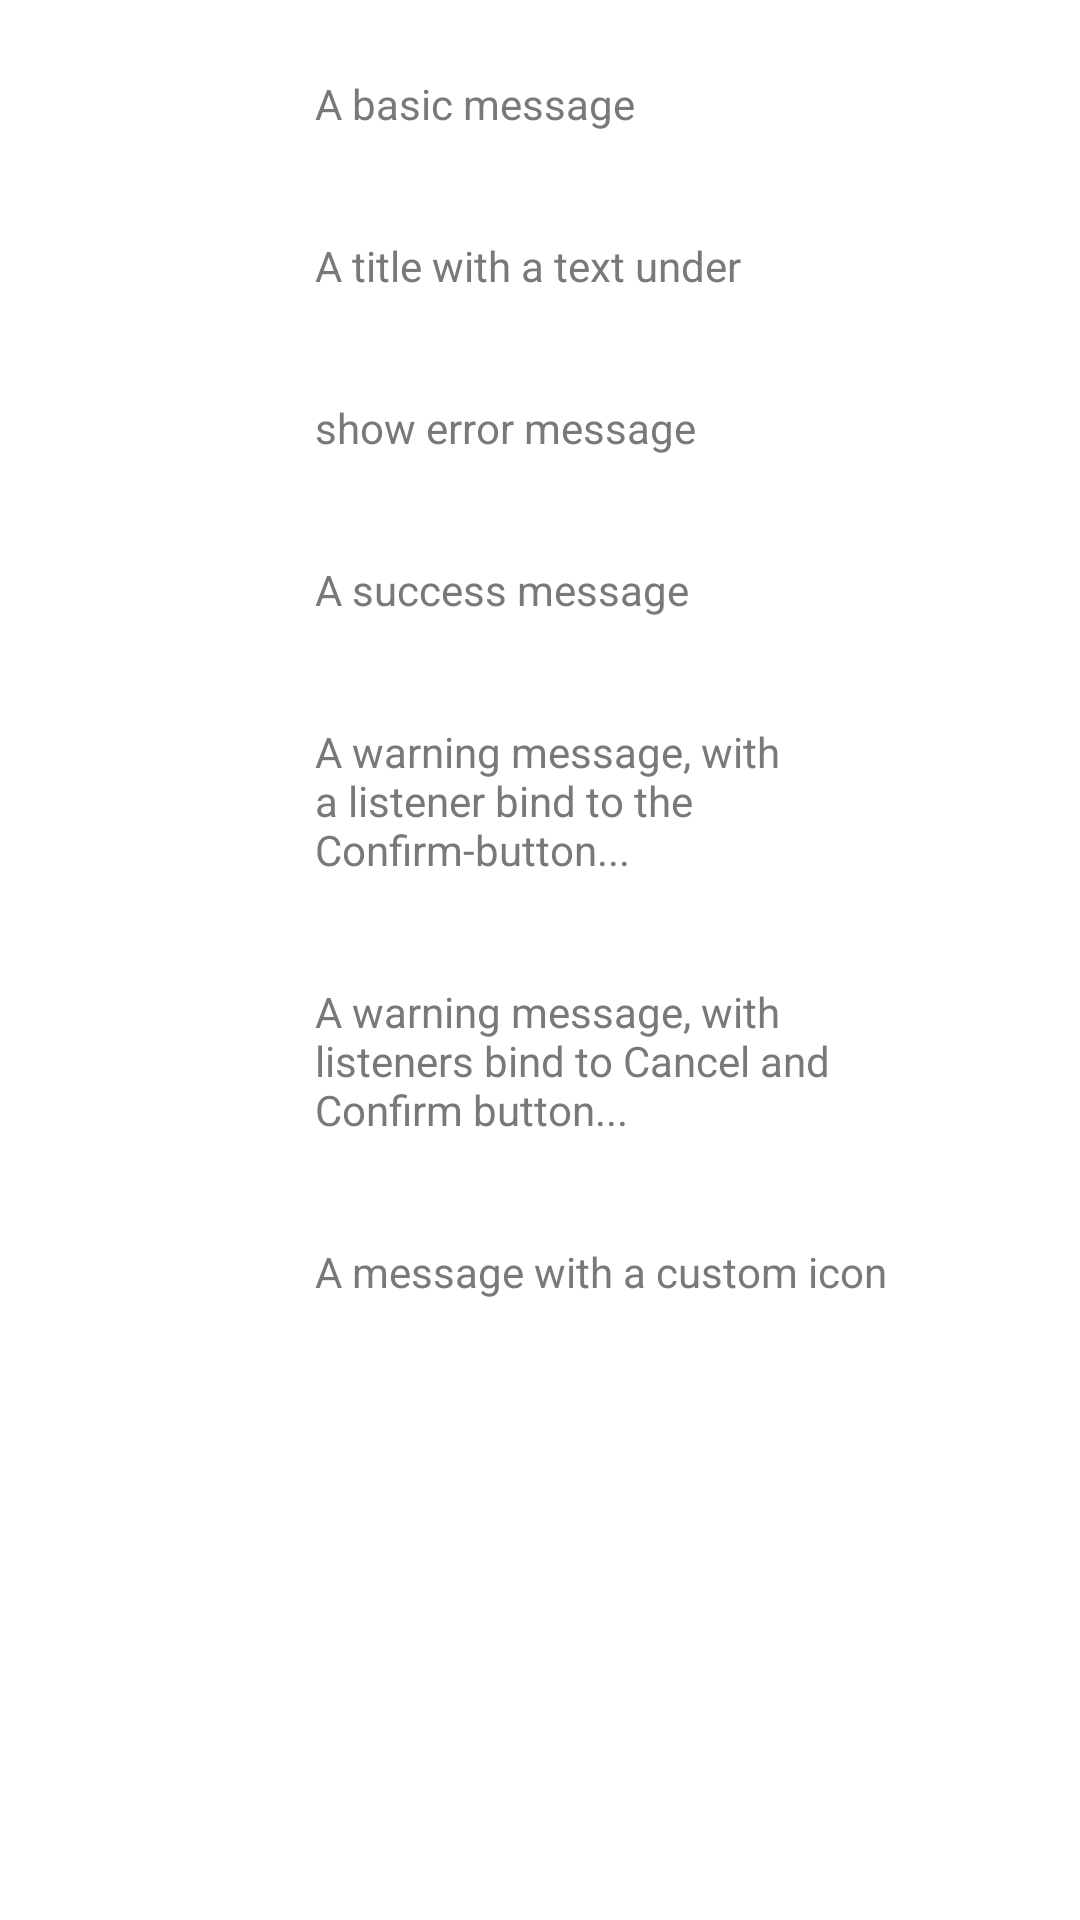

This screen was rendered from an Android layout file. Write that file and the resources it references.
<!-- AndroidManifest.xml: application theme AppTheme -->
<!-- res/layout/sweet_alert_activity.xml -->
<?xml version="1.0" encoding="utf-8"?>
<ScrollView xmlns:android="http://schemas.android.com/apk/res/android"
    android:layout_width="match_parent"
    android:layout_height="match_parent"
    android:background="#FFF" >

    <RelativeLayout
        android:layout_width="match_parent"
        android:layout_height="wrap_content"
        android:paddingBottom="10dp" >

        <ImageView
            android:id="@+id/logo_img"
            android:layout_width="180dp"
            android:layout_height="wrap_content"
            android:layout_centerHorizontal="true"
            android:layout_marginBottom="15dp"
            android:layout_marginTop="10dp"
            android:contentDescription="@string/app_name"
            android:src="@drawable/ic_launcher" />

        <TextView
            android:id="@+id/txt_1"
            android:layout_width="wrap_content"
            android:layout_height="wrap_content"
            android:layout_alignLeft="@id/logo_img"
            android:layout_below="@id/logo_img"
            android:layout_marginLeft="15dp"
            android:text="A basic message"
            android:textColor="#797979"
            android:textSize="14sp" />

        <Button
            android:id="@+id/basic_test"
            style="@style/dialog_blue_button"
            android:layout_below="@id/txt_1"
            android:layout_centerHorizontal="true"
            android:layout_margin="10dp"
            android:text="Try me!" />

        <TextView
            android:id="@+id/txt_2"
            android:layout_width="wrap_content"
            android:layout_height="wrap_content"
            android:layout_alignLeft="@id/logo_img"
            android:layout_below="@id/basic_test"
            android:layout_marginLeft="15dp"
            android:layout_marginTop="15dp"
            android:text="A title with a text under"
            android:textColor="#797979"
            android:textSize="14sp" />

        <Button
            android:id="@+id/under_text_test"
            style="@style/dialog_blue_button"
            android:layout_below="@id/txt_2"
            android:layout_centerHorizontal="true"
            android:layout_margin="10dp"
            android:text="Try me!" />

        <TextView
            android:id="@+id/txt_3"
            android:layout_width="wrap_content"
            android:layout_height="wrap_content"
            android:layout_alignLeft="@id/logo_img"
            android:layout_below="@id/under_text_test"
            android:layout_marginLeft="15dp"
            android:layout_marginTop="15dp"
            android:text="show error message"
            android:textColor="#797979"
            android:textSize="14sp" />

        <Button
            android:id="@+id/error_text_test"
            style="@style/dialog_blue_button"
            android:layout_below="@id/txt_3"
            android:layout_centerHorizontal="true"
            android:layout_margin="10dp"
            android:text="Try me!" />

        <TextView
            android:id="@+id/txt_4"
            android:layout_width="wrap_content"
            android:layout_height="wrap_content"
            android:layout_alignLeft="@id/logo_img"
            android:layout_below="@id/error_text_test"
            android:layout_marginLeft="15dp"
            android:layout_marginTop="15dp"
            android:text="A success message"
            android:textColor="#797979"
            android:textSize="14sp" />

        <Button
            android:id="@+id/success_text_test"
            style="@style/dialog_blue_button"
            android:layout_below="@id/txt_4"
            android:layout_centerHorizontal="true"
            android:layout_margin="10dp"
            android:text="Try me!" />

        <TextView
            android:id="@+id/txt_5"
            android:layout_width="200dp"
            android:layout_height="wrap_content"
            android:layout_alignLeft="@id/logo_img"
            android:layout_below="@id/success_text_test"
            android:layout_marginLeft="15dp"
            android:layout_marginTop="15dp"
            android:text="A warning message, with a listener bind to the Confirm-button..."
            android:textColor="#797979"
            android:textSize="14sp" />

        <Button
            android:id="@+id/warning_confirm_test"
            style="@style/dialog_blue_button"
            android:layout_below="@id/txt_5"
            android:layout_centerHorizontal="true"
            android:layout_margin="10dp"
            android:text="Try me!" />

        <TextView
            android:id="@+id/txt_6"
            android:layout_width="200dp"
            android:layout_height="wrap_content"
            android:layout_alignLeft="@id/logo_img"
            android:layout_below="@id/warning_confirm_test"
            android:layout_marginLeft="15dp"
            android:layout_marginTop="15dp"
            android:text="A warning message, with listeners bind to Cancel and Confirm button..."
            android:textColor="#797979"
            android:textSize="14sp" />

        <Button
            android:id="@+id/warning_cancel_test"
            style="@style/dialog_blue_button"
            android:layout_below="@id/txt_6"
            android:layout_centerHorizontal="true"
            android:layout_margin="10dp"
            android:text="Try me!" />

        <TextView
            android:id="@+id/txt_7"
            android:layout_width="200dp"
            android:layout_height="wrap_content"
            android:layout_alignLeft="@id/logo_img"
            android:layout_below="@id/warning_cancel_test"
            android:layout_marginLeft="15dp"
            android:layout_marginTop="15dp"
            android:text="A message with a custom icon"
            android:textColor="#797979"
            android:textSize="14sp" />

        <Button
            android:id="@+id/custom_img_test"
            style="@style/dialog_blue_button"
            android:layout_below="@id/txt_7"
            android:layout_centerHorizontal="true"
            android:layout_margin="10dp"
            android:text="Try me!" />
    </RelativeLayout>

</ScrollView>
<!-- resources referenced by this layout -->
<resources>
  <string name="app_name">SuperAndroidView</string>
</resources>
